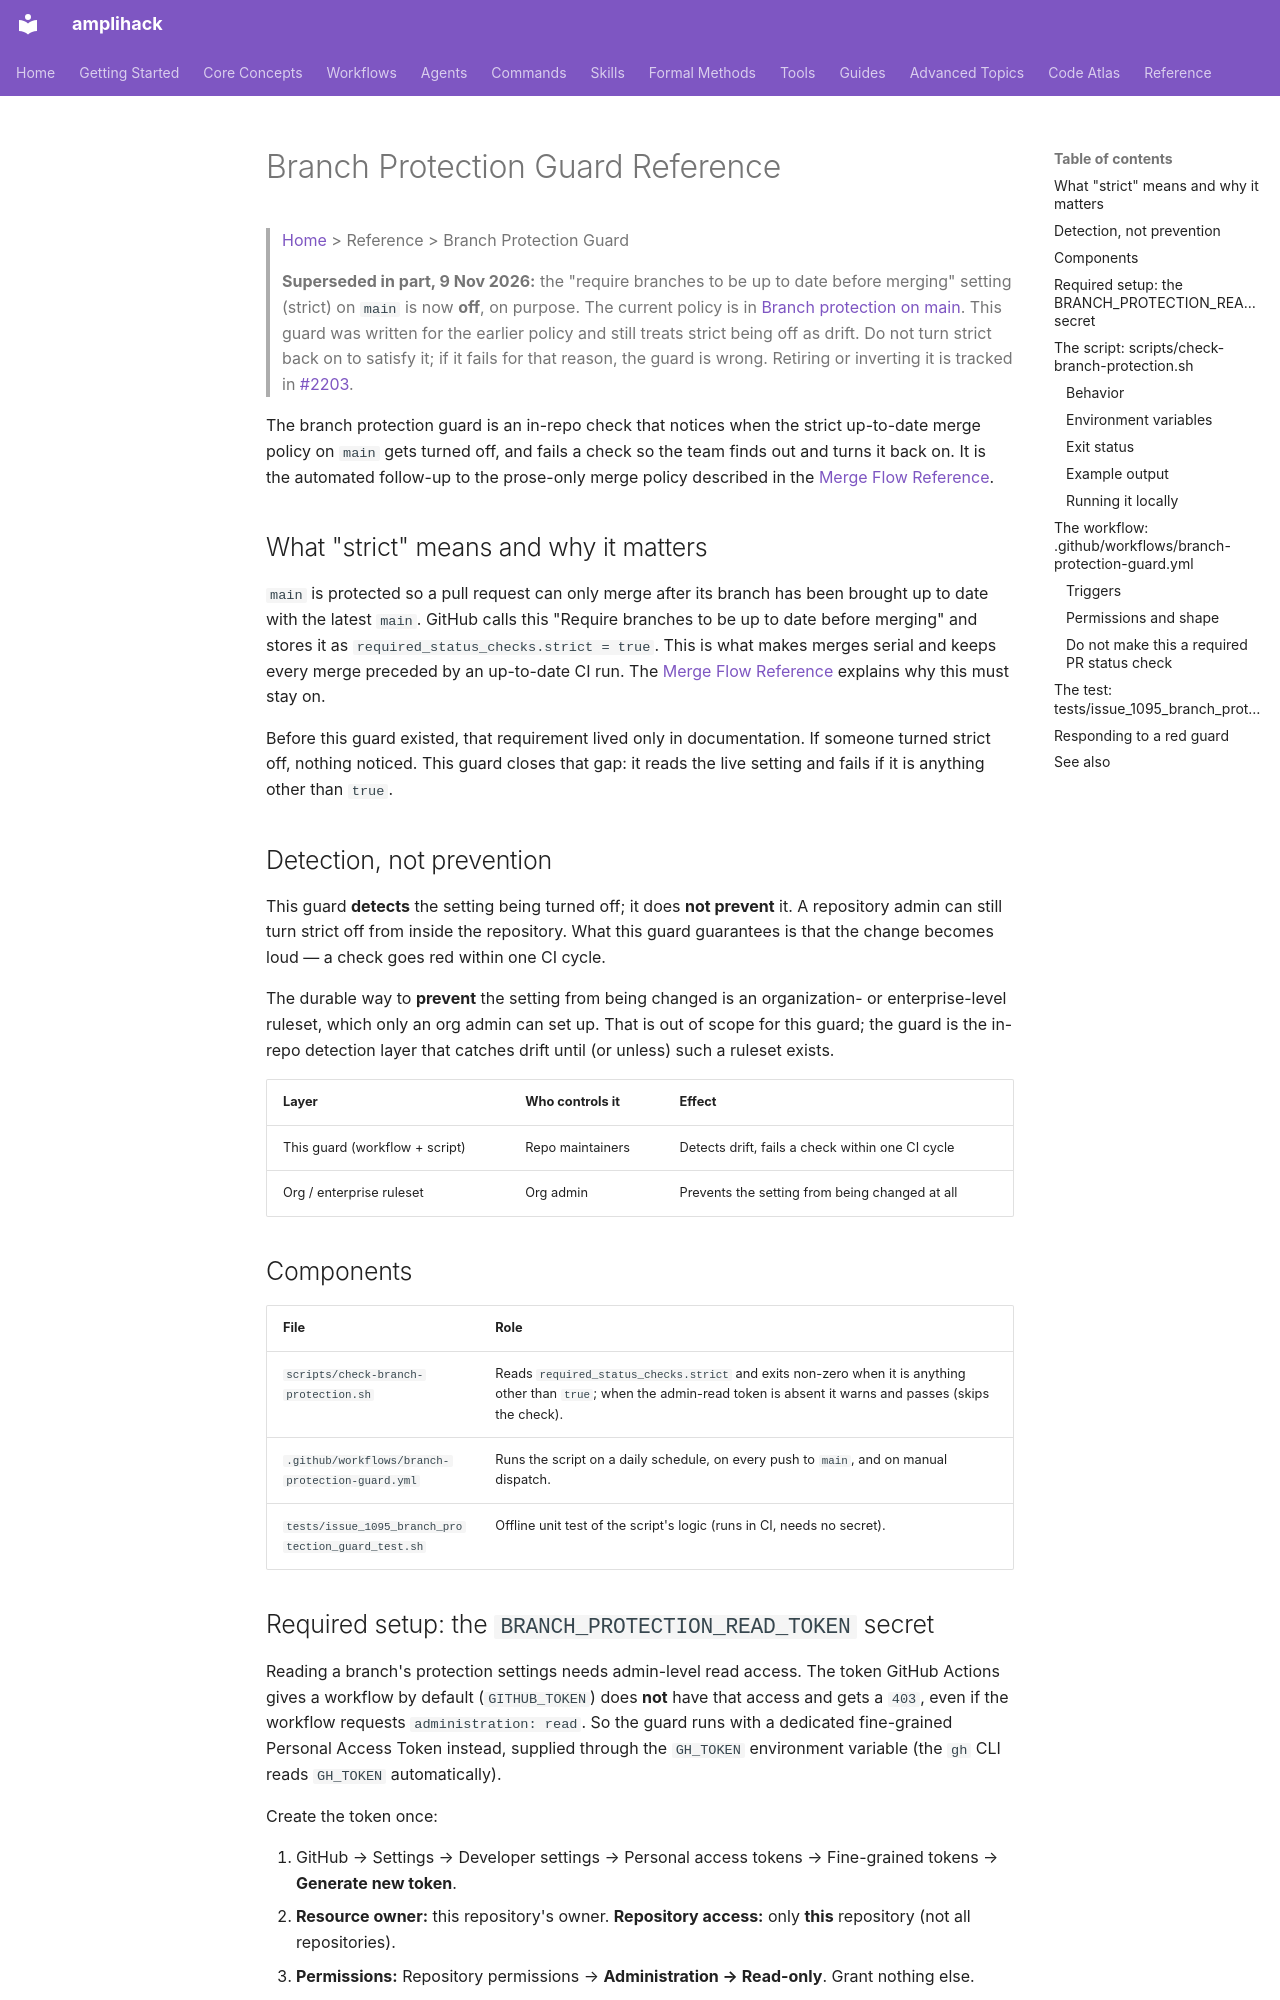

repository: rysweet/amplihack-rs · page: reference/branch-protection-guard/index.html · generator: mkdocs

# Branch Protection Guard Reference

> [Home](../index.md) > Reference > Branch Protection Guard

> **Superseded in part, 9 Nov 2026:** the "require branches to be up to date
> before merging" setting (strict) on `main` is now **off**, on purpose. The
> current policy is in [Branch protection on main](../contributing/branch-protection.md).
> This guard was written for the earlier policy and still treats strict being
> off as drift. Do not turn strict back on to satisfy it; if it fails for that
> reason, the guard is wrong. Retiring or inverting it is tracked in
> [#2203](https://github.com/rysweet/amplihack-rs/issues/2203).

The branch protection guard is an in-repo check that notices when the strict
up-to-date merge policy on `main` gets turned off, and fails a check so the team
finds out and turns it back on. It is the automated follow-up to the prose-only
merge policy described in the [Merge Flow Reference](merge-flow.md).

## What "strict" means and why it matters

`main` is protected so a pull request can only merge after its branch has been
brought up to date with the latest `main`. GitHub calls this "Require branches to
be up to date before merging" and stores it as
`required_status_checks.strict = true`. This is what makes merges serial and
keeps every merge preceded by an up-to-date CI run. The
[Merge Flow Reference](merge-flow.md) explains why this must stay on.

Before this guard existed, that requirement lived only in documentation. If
someone turned strict off, nothing noticed. This guard closes that gap: it reads
the live setting and fails if it is anything other than `true`.

## Detection, not prevention

This guard **detects** the setting being turned off; it does **not prevent** it.
A repository admin can still turn strict off from inside the repository. What
this guard guarantees is that the change becomes loud — a check goes red within
one CI cycle.

The durable way to **prevent** the setting from being changed is an
organization- or enterprise-level ruleset, which only an org admin can set up.
That is out of scope for this guard; the guard is the in-repo detection layer
that catches drift until (or unless) such a ruleset exists.

| Layer | Who controls it | Effect |
| --- | --- | --- |
| This guard (workflow + script) | Repo maintainers | Detects drift, fails a check within one CI cycle |
| Org / enterprise ruleset | Org admin | Prevents the setting from being changed at all |

## Components

| File | Role |
| --- | --- |
| `scripts/check-branch-protection.sh` | Reads `required_status_checks.strict` and exits non-zero when it is anything other than `true`; when the admin-read token is absent it warns and passes (skips the check). |
| `.github/workflows/branch-protection-guard.yml` | Runs the script on a daily schedule, on every push to `main`, and on manual dispatch. |
| `tests/issue_1095_branch_protection_guard_test.sh` | Offline unit test of the script's logic (runs in CI, needs no secret). |
